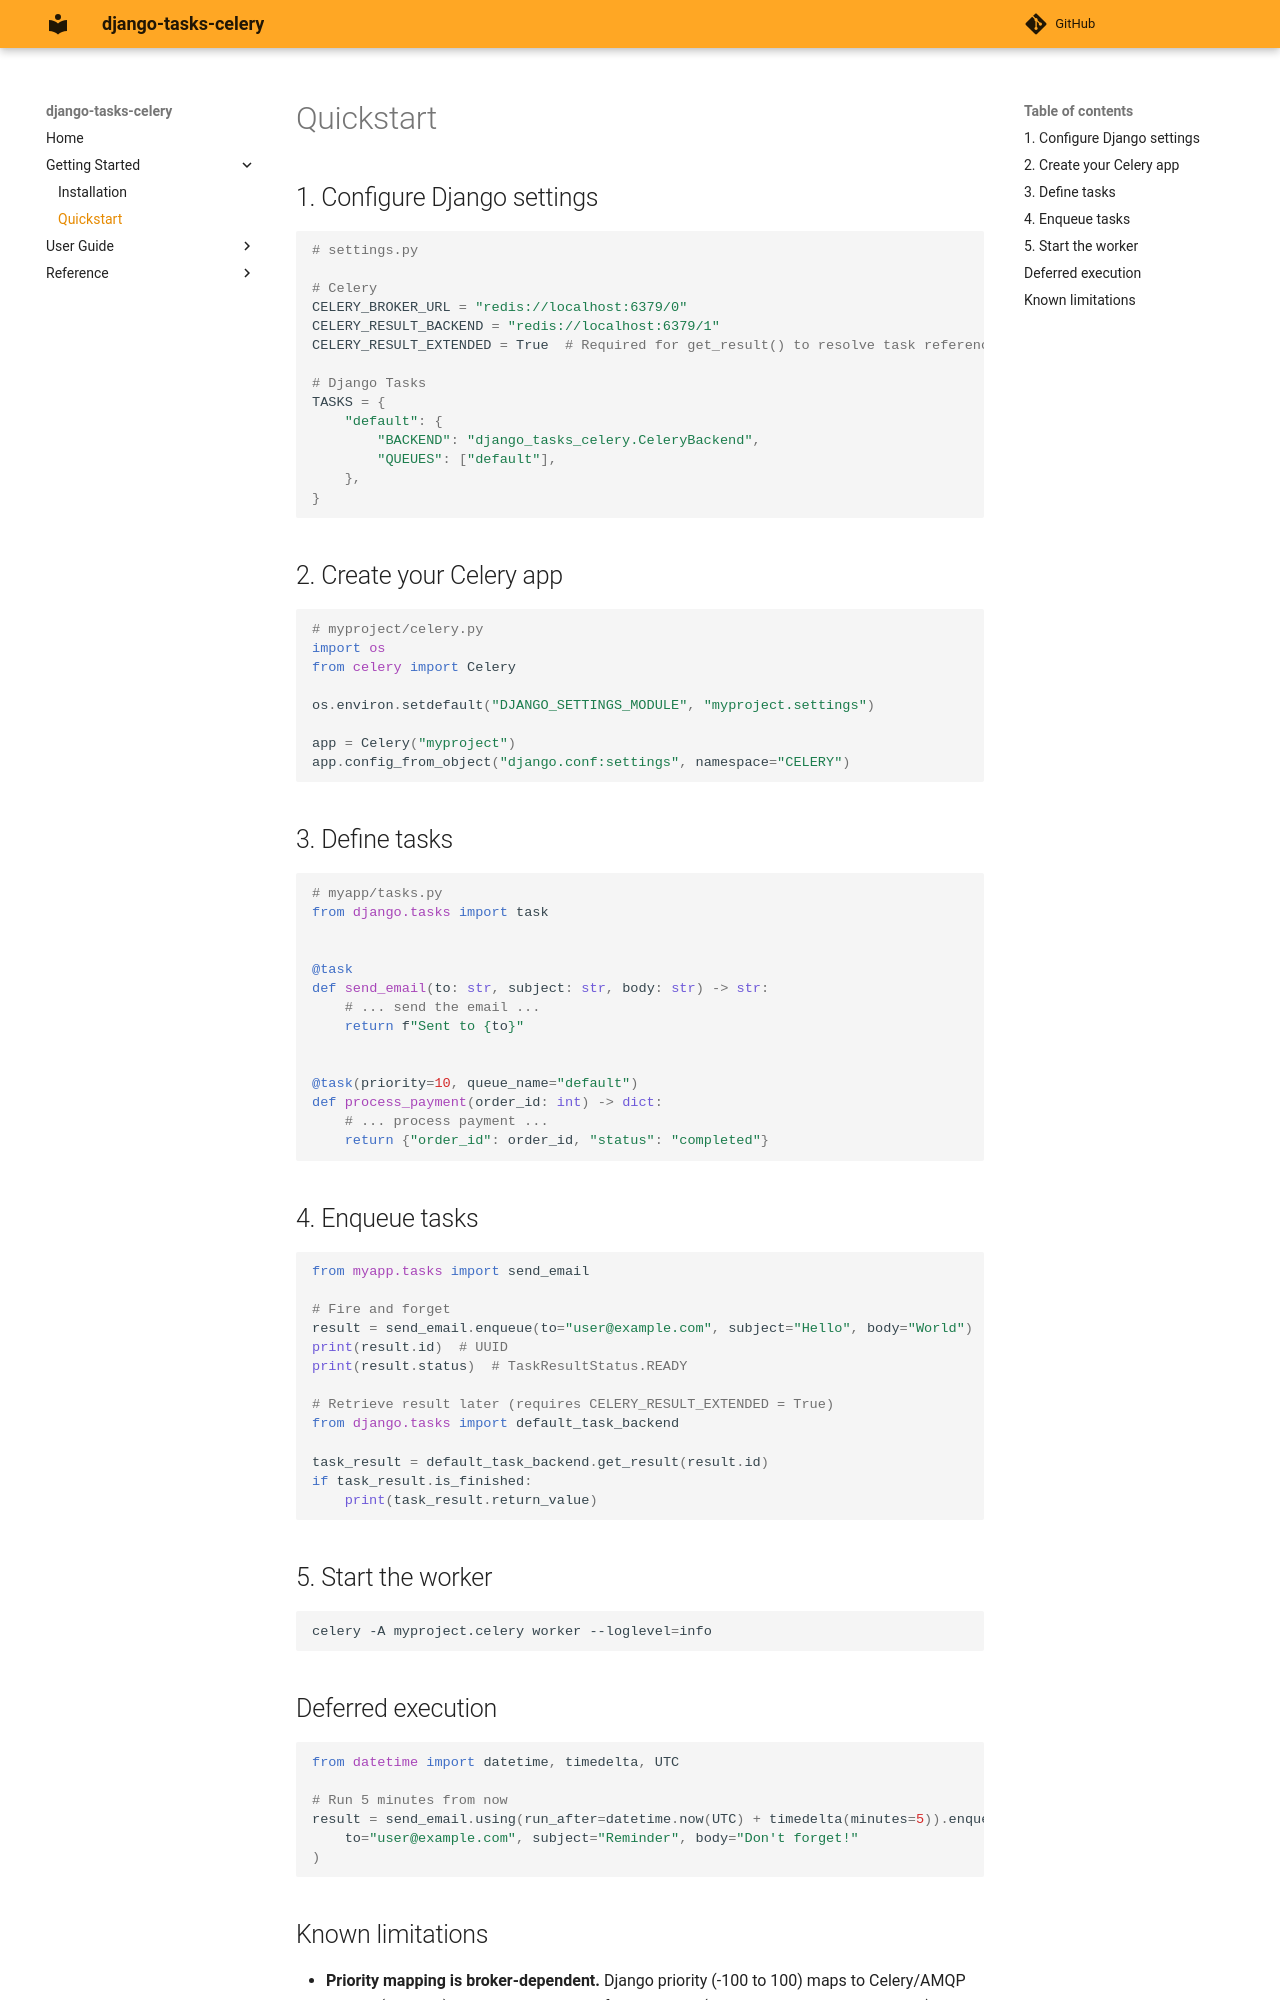

repository: oliverhaas/django-tasks-celery · page: main/getting-started/quickstart/index.html · generator: mkdocs

# Quickstart

## 1. Configure Django settings

```python
# settings.py

# Celery
CELERY_BROKER_URL = "redis://localhost:6379/0"
CELERY_RESULT_BACKEND = "redis://localhost:6379/1"
CELERY_RESULT_EXTENDED = True  # Required for get_result() to resolve task references

# Django Tasks
TASKS = {
    "default": {
        "BACKEND": "django_tasks_celery.CeleryBackend",
        "QUEUES": ["default"],
    },
}
```

## 2. Create your Celery app

```python
# myproject/celery.py
import os
from celery import Celery

os.environ.setdefault("DJANGO_SETTINGS_MODULE", "myproject.settings")

app = Celery("myproject")
app.config_from_object("django.conf:settings", namespace="CELERY")
```

## 3. Define tasks

```python
# myapp/tasks.py
from django.tasks import task


@task
def send_email(to: str, subject: str, body: str) -> str:
    # ... send the email ...
    return f"Sent to {to}"


@task(priority=10, queue_name="default")
def process_payment(order_id: int) -> dict:
    # ... process payment ...
    return {"order_id": order_id, "status": "completed"}
```

## 4. Enqueue tasks

```python
from myapp.tasks import send_email

# Fire and forget
result = send_email.enqueue(to="user@example.com", subject="Hello", body="World")
print(result.id)  # UUID
print(result.status)  # TaskResultStatus.READY

# Retrieve result later (requires CELERY_RESULT_EXTENDED = True)
from django.tasks import default_task_backend

task_result = default_task_backend.get_result(result.id)
if task_result.is_finished:
    print(task_result.return_value)
```

## 5. Start the worker

```bash
celery -A myproject.celery worker --loglevel=info
```

## Deferred execution

```python
from datetime import datetime, timedelta, UTC

# Run 5 minutes from now
result = send_email.using(run_after=datetime.now(UTC) + timedelta(minutes=5)).enqueue(
    to="user@example.com", subject="Reminder", body="Don't forget!"
)
```
